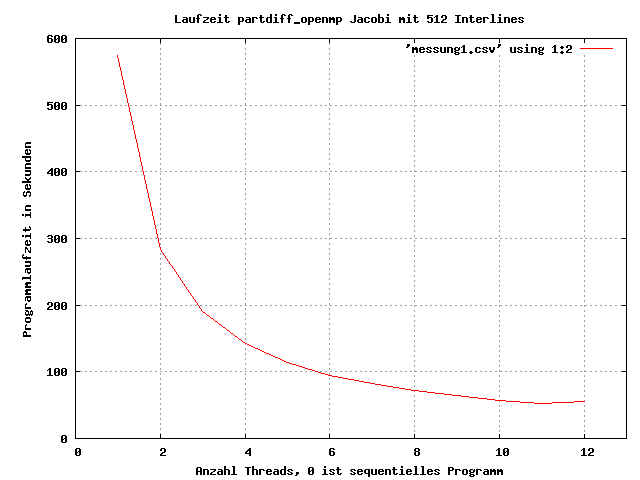

The file beside this chart, header and first rows:
0, 
1, 574,481
2, 283,747
3, 191,403
4, 142,917
5, 114,647
6, 95,308
7, 82,098
8, 72,045
9, 64,055
10, 57,55
11, 53,744
12, 56,845
